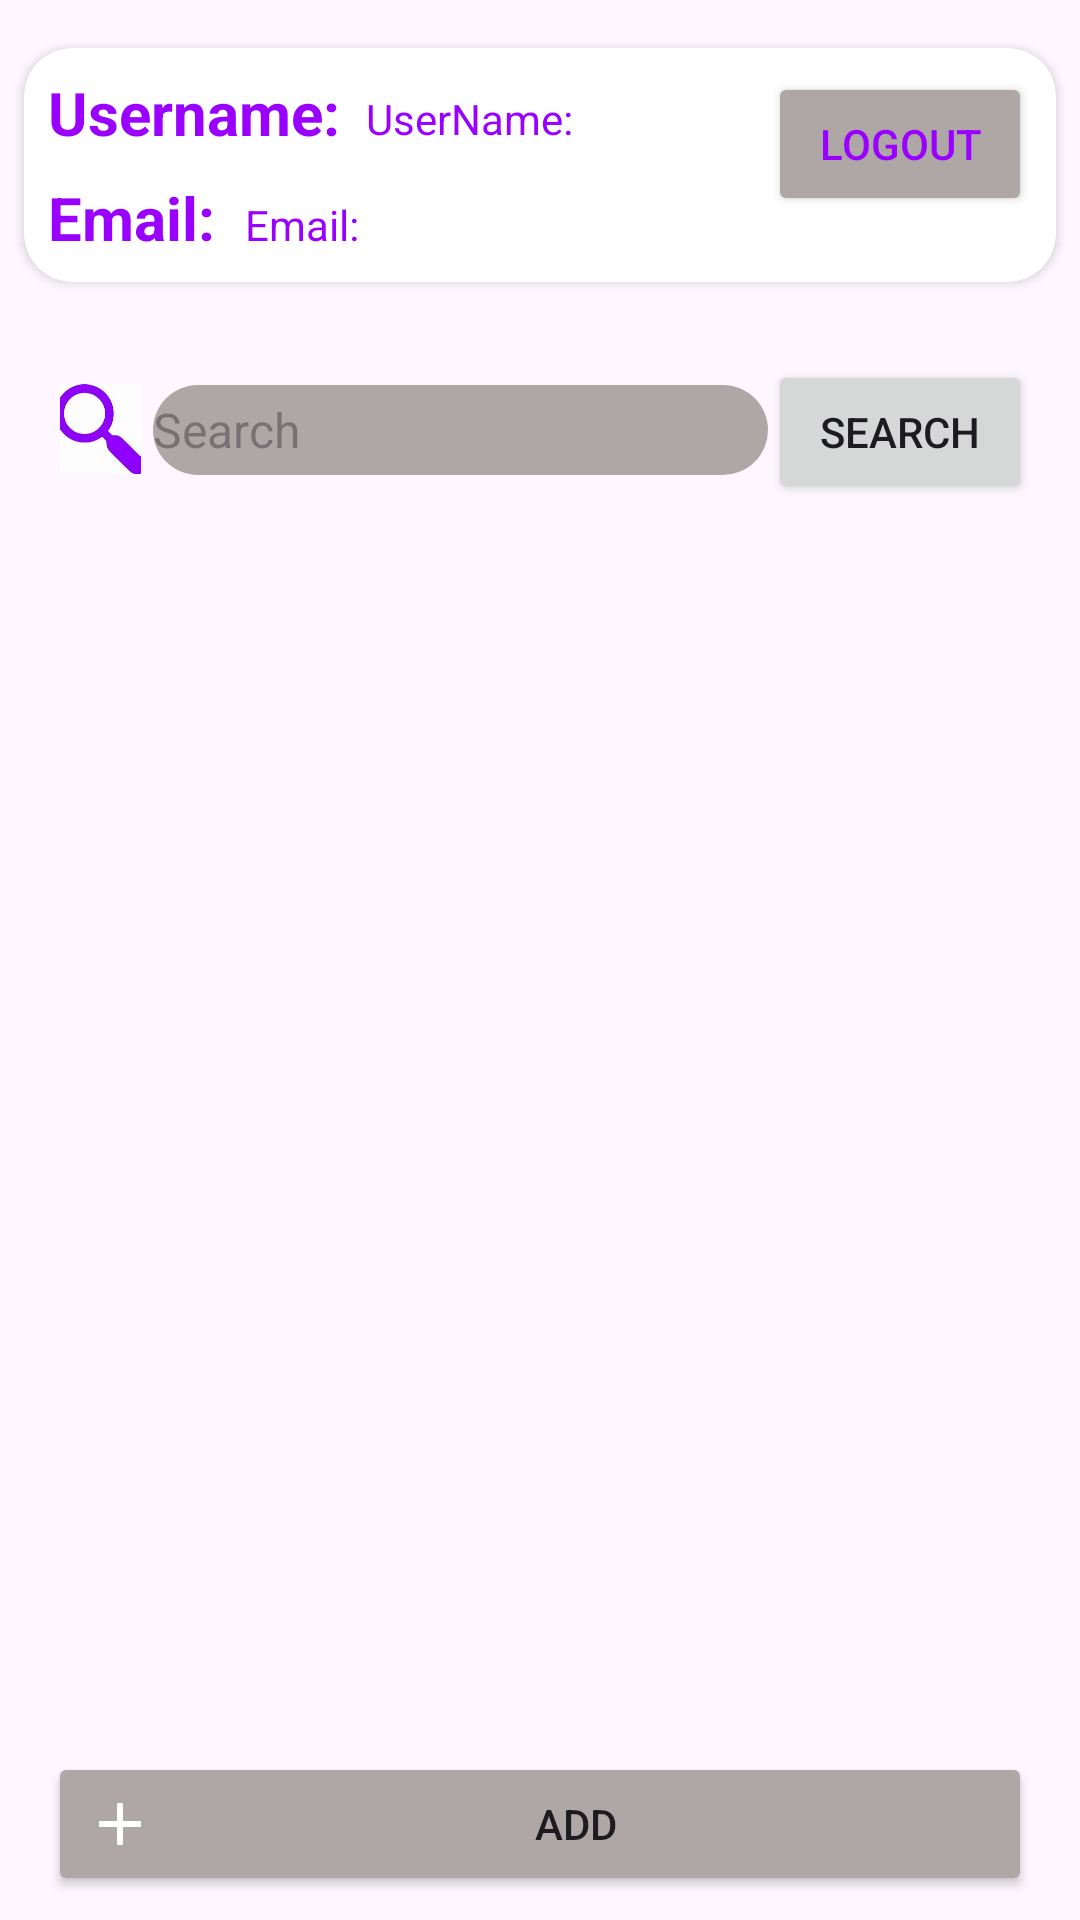

Reconstruct the res/layout file that produces this screen, plus the resources it refers to.
<!-- AndroidManifest.xml: application theme Theme.Project1 -->
<!-- res/layout/activity_note.xml -->
<?xml version="1.0" encoding="utf-8"?>
<LinearLayout xmlns:android="http://schemas.android.com/apk/res/android"
    xmlns:app="http://schemas.android.com/apk/res-auto"
    xmlns:tools="http://schemas.android.com/tools"
    android:layout_width="match_parent"
    android:layout_height="match_parent"
    android:orientation="vertical">

    <androidx.cardview.widget.CardView
        android:layout_width="match_parent"
        android:layout_height="wrap_content"
        android:layout_marginHorizontal="8dp"
        android:layout_marginTop="16dp"
        app:cardCornerRadius="16dp">

        <RelativeLayout
            android:layout_width="match_parent"
            android:layout_height="wrap_content"
            android:padding="8dp">

            <TextView
                android:id="@+id/name"
                android:layout_width="wrap_content"
                android:layout_height="wrap_content"
                android:text="Username:"
                android:textSize="20sp"
                android:textStyle="bold"
                android:textColor="@color/darkPurple"
                android:layout_alignParentStart="true"
                android:layout_marginEnd="10dp" />

            <TextView
                android:id="@+id/nametextview"
                android:layout_width="wrap_content"
                android:layout_height="wrap_content"
                android:layout_alignParentStart="true"
                android:layout_alignParentTop="true"
                android:layout_marginStart="106dp"
                android:layout_marginTop="6dp"
                android:layout_marginEnd="110dp"
                android:layout_toEndOf="@id/name"
                android:text="UserName:"
                android:textColor="@color/darkPurple" />

            <Button
                android:id="@+id/logout"
                android:layout_width="wrap_content"
                android:layout_height="wrap_content"
                android:text="logout"
                android:textColor="@color/darkPurple"
                android:backgroundTint="@color/grey"
                android:layout_alignParentEnd="true"
                android:layout_alignParentTop="true" />

            <LinearLayout
                android:layout_width="match_parent"
                android:layout_height="wrap_content"
                android:orientation="horizontal"
                android:layout_below="@id/name"
                android:layout_marginTop="8dp">

                <TextView
                    android:id="@+id/email"
                    android:layout_width="wrap_content"
                    android:layout_height="wrap_content"
                    android:text="Email:"
                    android:textStyle="bold"
                    android:textColor="@color/darkPurple"
                    android:textSize="20sp"
                    android:layout_marginEnd="10dp" />

                <TextView
                    android:id="@+id/emailtextview"
                    android:layout_width="wrap_content"
                    android:layout_height="wrap_content"
                    android:text="Email:"
                    android:textColor="@color/darkPurple" />
            </LinearLayout>
        </RelativeLayout>
    </androidx.cardview.widget.CardView>


    <LinearLayout
        android:layout_width="match_parent"
        android:layout_height="wrap_content"
        android:orientation="horizontal"
        android:layout_marginVertical="26dp"
        android:layout_marginHorizontal="16dp">

        <ImageView
            android:layout_width="35dp"
            android:layout_height="30dp"
            android:inputType="text"
            android:src="@drawable/newpurp"
            android:layout_marginTop="8dp"
          />

        <EditText
            android:id="@+id/searchBar"
            android:layout_width="0dp"
            android:layout_weight="1.0"
            android:layout_height="30dp"
            android:background="@drawable/search"
            android:hint="Search"
            android:textSize="16sp"

            />

        <Button
            android:id="@+id/searchButton"
            android:layout_width="wrap_content"
            android:layout_height="wrap_content"
            android:text="Search" />
    </LinearLayout>


    <androidx.recyclerview.widget.RecyclerView
        android:id="@+id/recyclerView"
        android:layout_width="match_parent"
        android:layout_height="0dp"
        android:layout_weight="1"
        android:layout_marginHorizontal="16dp" />

    
    <Button
        android:id="@+id/addButton"
        android:layout_width="match_parent"
        android:layout_height="wrap_content"
        android:text="Add"
        android:layout_marginVertical="8dp"
        android:layout_marginHorizontal="16dp"
        android:contentDescription="@string/app_name"
        app:tint="@color/white"
        android:backgroundTint="@color/grey"
        android:drawableLeft="@drawable/ic_add_foreground" />


</LinearLayout>
<!-- resources referenced by this layout -->
<resources>
  <color name="darkPurple">#FF9900FF</color>"
  <color name="grey">#AFA6A6</color>
  <color name="white">#FFFFFFFF</color>
  <!-- drawable ic_add_foreground (drawable) -->
  <vector xmlns:android="http://schemas.android.com/apk/res/android"
      android:width="24dp"
      android:height="24dp"
      android:viewportWidth="24"
      android:viewportHeight="24"
      android:tint="#FFFFFF">
    <group android:scaleX="1.0"
        android:scaleY="1.0"
        android:translateX="0"
        android:translateY="0">
      <path
          android:fillColor="@android:color/white"
          android:pathData="M19,13h-6v6h-2v-6H5v-2h6V5h2v6h6v2z"/>
    </group>
  </vector>
  <!-- drawable newpurp: jpg bitmap (drawable, 4296 bytes) -->
  <!-- drawable search (drawable) -->
  <shape xmlns:android="http://schemas.android.com/apk/res/android"
      android:shape="rectangle">
      <solid android:color="@color/grey" />
      <corners android:radius="20dp" /> 
  </shape>
  <string name="app_name">project1</string>
  <style name="Theme.Project1" parent="Base.Theme.Project1" />
  <style name="Base.Theme.Project1" parent="Theme.Material3.DayNight.NoActionBar">
          
           <item name="colorPrimary">@color/darkPurple</item>
          <item name="colorPrimaryVariant">@color/darkPurple</item>
          <item name="android:statusBarColor">@color/darkPurple</item>
      </style>
</resources>
